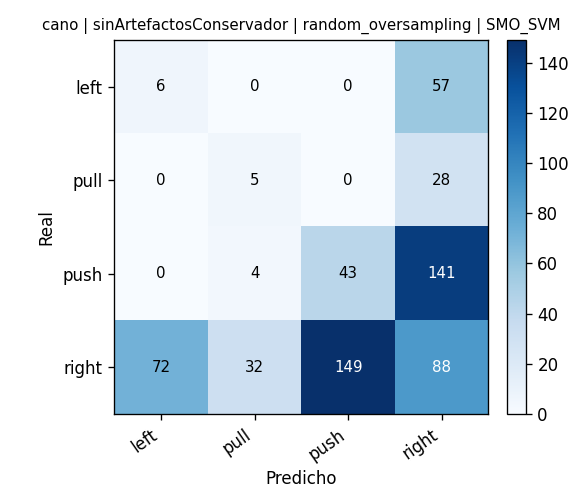

The file beside this chart, header and first rows:
, pred_left, pred_pull, pred_push, pred_right
real_left, 6, 0, 0, 57
real_pull, 0, 5, 0, 28
real_push, 0, 4, 43, 141
real_right, 72, 32, 149, 88
